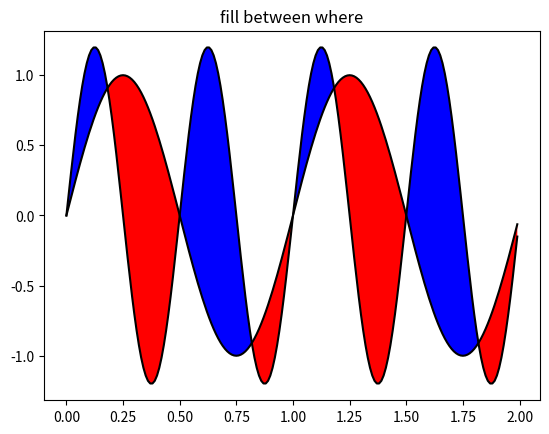

Generate this figure with matplotlib:
import matplotlib.pyplot as plt
import numpy as np

x = np.arange(0.0, 2, 0.01)
y1 = np.sin(2 * np.pi * x)
y2 = 1.2 * np.sin(4 * np.pi * x)
fig, ax = plt.subplots(1, sharex=True)
ax.plot(x, y1, x, y2, color='black')
ax.fill_between(x, y1, y2, where=y2 >= y1, facecolor='blue', interpolate=True)
ax.fill_between(x, y1, y2, where=y2 <= y1, facecolor='red', interpolate=True)
ax.set_title('fill between where')
plt.show()